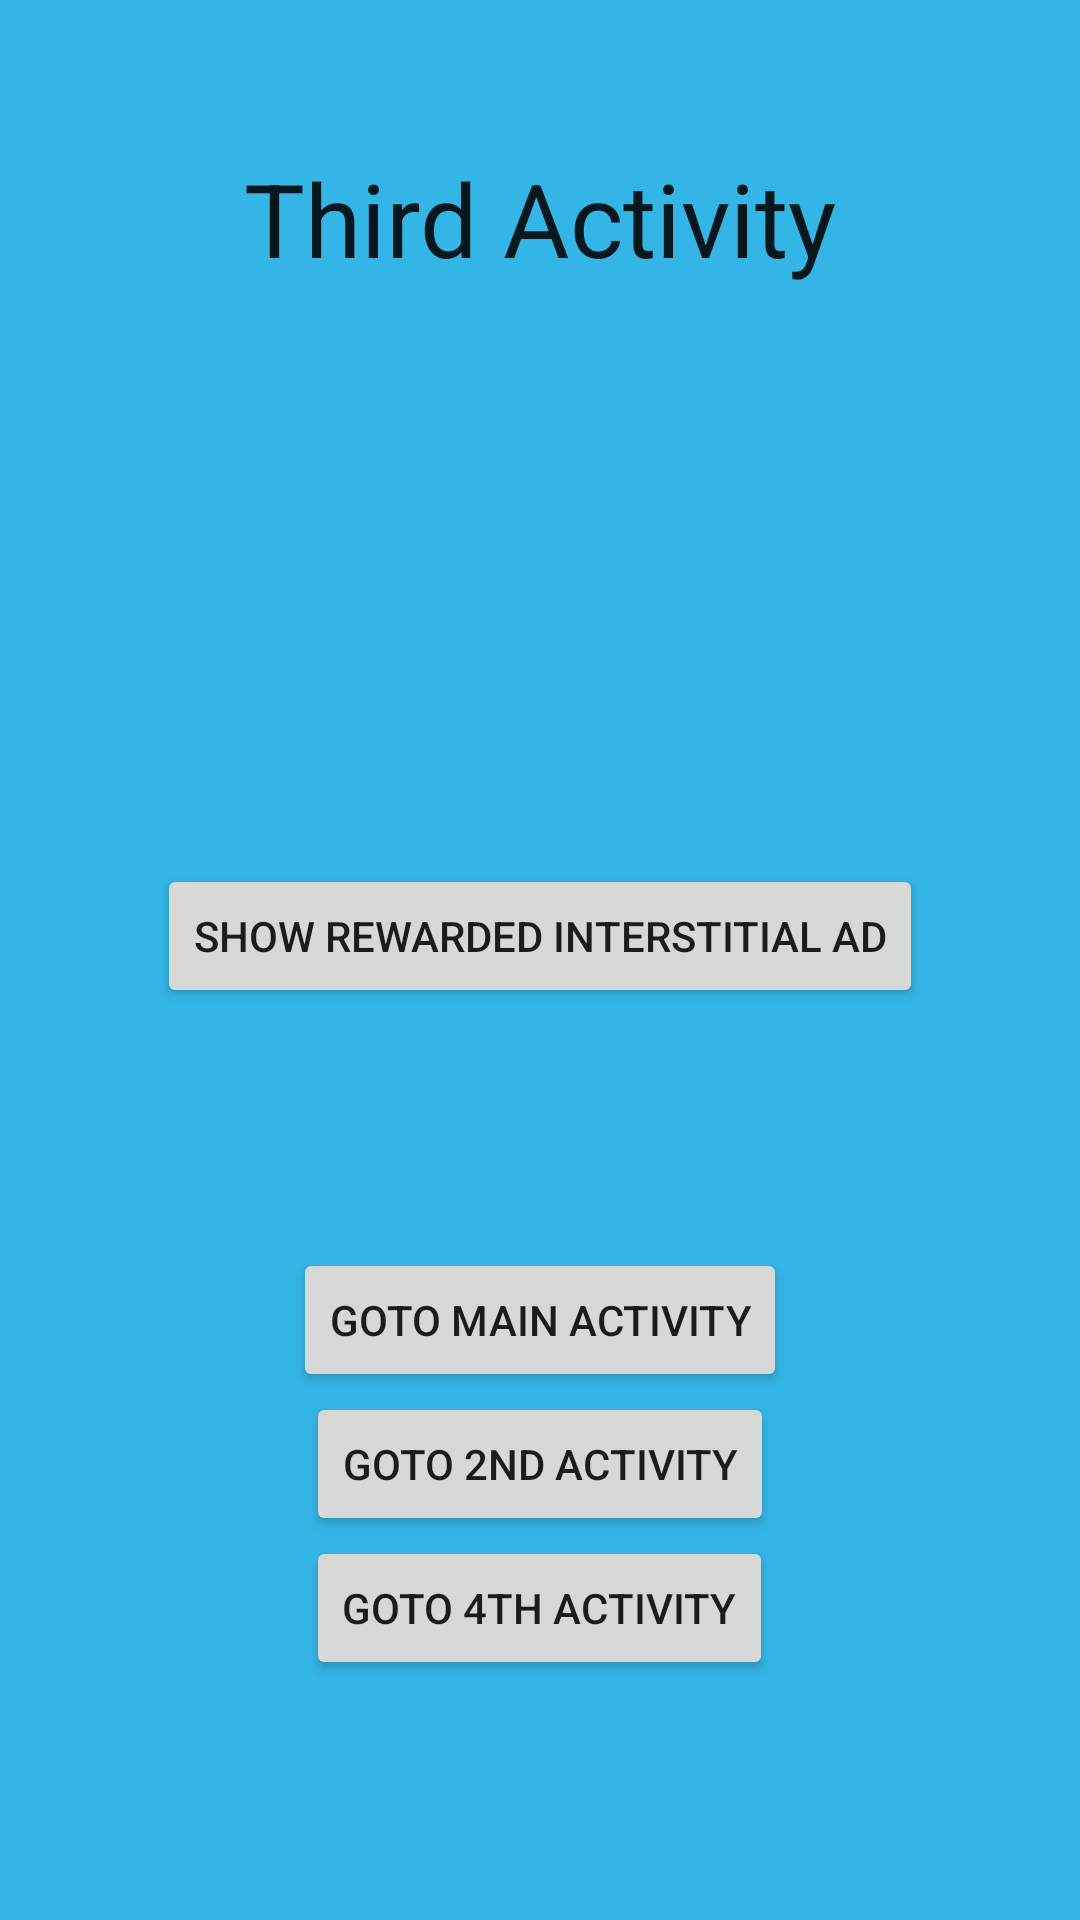

The Android layout XML behind this screen, and the referenced resources:
<!-- AndroidManifest.xml: application theme Theme.MyAdMobPractise -->
<!-- res/layout/activity_third.xml -->
<?xml version="1.0" encoding="utf-8"?>
<androidx.constraintlayout.widget.ConstraintLayout xmlns:android="http://schemas.android.com/apk/res/android"
    xmlns:app="http://schemas.android.com/apk/res-auto"
    xmlns:tools="http://schemas.android.com/tools"
    android:layout_width="match_parent"
    android:layout_height="match_parent"
    android:background="@android:color/holo_blue_light"
    tools:context=".ThirdActivity">

    <androidx.appcompat.widget.AppCompatTextView
        android:id="@+id/third_activity_title"
        android:layout_width="wrap_content"
        android:layout_height="wrap_content"
        android:layout_marginTop="50dp"
        android:text="Third Activity"
        android:textAppearance="@style/TextAppearance.AppCompat.Large"
        android:textSize="34sp"
        app:layout_constraintEnd_toEndOf="parent"
        app:layout_constraintStart_toStartOf="parent"
        app:layout_constraintTop_toTopOf="parent" />

    <androidx.appcompat.widget.AppCompatTextView
        android:id="@+id/coins_count_text_view_third_activity"
        android:layout_width="wrap_content"
        android:layout_height="wrap_content"
        android:textColor="@color/black"
        android:textSize="24sp"
        android:textStyle="bold"
        app:layout_constraintBottom_toTopOf="@id/reward_interstitial_ad_button"
        app:layout_constraintEnd_toEndOf="parent"
        app:layout_constraintStart_toStartOf="parent"
        app:layout_constraintTop_toBottomOf="@id/third_activity_title" />

    <androidx.appcompat.widget.AppCompatButton
        android:id="@+id/reward_interstitial_ad_button"
        android:layout_width="wrap_content"
        android:layout_height="wrap_content"
        android:onClick="rewardInterstitialAdButtonClicked"
        android:text="Show Rewarded Interstitial Ad"
        app:layout_constraintBottom_toTopOf="@id/button_linear_layout_third_activity"
        app:layout_constraintEnd_toEndOf="parent"
        app:layout_constraintStart_toStartOf="parent"
        app:layout_constraintTop_toBottomOf="@id/coins_count_text_view_third_activity" />

    <LinearLayout
        android:id="@+id/button_linear_layout_third_activity"
        android:layout_width="wrap_content"
        android:layout_height="wrap_content"
        android:orientation="vertical"
        app:layout_constraintBottom_toBottomOf="parent"
        app:layout_constraintEnd_toEndOf="parent"
        app:layout_constraintStart_toStartOf="parent"
        app:layout_constraintTop_toBottomOf="@id/reward_interstitial_ad_button">

        <androidx.appcompat.widget.AppCompatButton
            android:id="@+id/goto_main_activity_button_third_activity"
            android:layout_width="wrap_content"
            android:layout_height="wrap_content"
            android:layout_gravity="center_horizontal"
            android:onClick="gotoMainActivity"
            android:scrollHorizontally="false"
            android:text="Goto Main Activity" />

        <androidx.appcompat.widget.AppCompatButton
            android:id="@+id/goto_second_activity_button_third_activity"
            android:layout_width="wrap_content"
            android:layout_height="wrap_content"
            android:layout_gravity="center_horizontal"
            android:onClick="gotoSecondActivity"
            android:scrollHorizontally="false"
            android:text="Goto 2nd Activity" />

        <androidx.appcompat.widget.AppCompatButton
            android:id="@+id/goto_fourth_activity_button_third_activity"
            android:layout_width="wrap_content"
            android:layout_height="wrap_content"
            android:layout_gravity="center_horizontal"
            android:onClick="gotoFourthActivity"
            android:scrollHorizontally="false"
            android:text="Goto 4th Activity" />

    </LinearLayout>

</androidx.constraintlayout.widget.ConstraintLayout>
<!-- resources referenced by this layout -->
<resources>
  <style name="Theme.MyAdMobPractise" parent="Theme.MaterialComponents.DayNight.DarkActionBar">
          
          <item name="colorPrimary">@color/purple_500</item>
          <item name="colorPrimaryVariant">@color/purple_700</item>
          <item name="colorOnPrimary">@color/white</item>
          
          <item name="colorSecondary">@color/teal_200</item>
          <item name="colorSecondaryVariant">@color/teal_700</item>
          <item name="colorOnSecondary">@color/black</item>
          
          <item name="android:statusBarColor">?attr/colorPrimaryVariant</item>
          
      </style>
  <!-- not gathered from this repository: default colours our renderer supplied (Android Studio template values) -->
  <color name="purple_500">#FF6200EE</color>
  <color name="purple_700">#FF3700B3</color>
  <color name="teal_200">#FF03DAC5</color>
  <color name="teal_700">#FF018786</color>
  <color name="black">#FF000000</color>
  <color name="white">#FFFFFFFF</color>
</resources>
